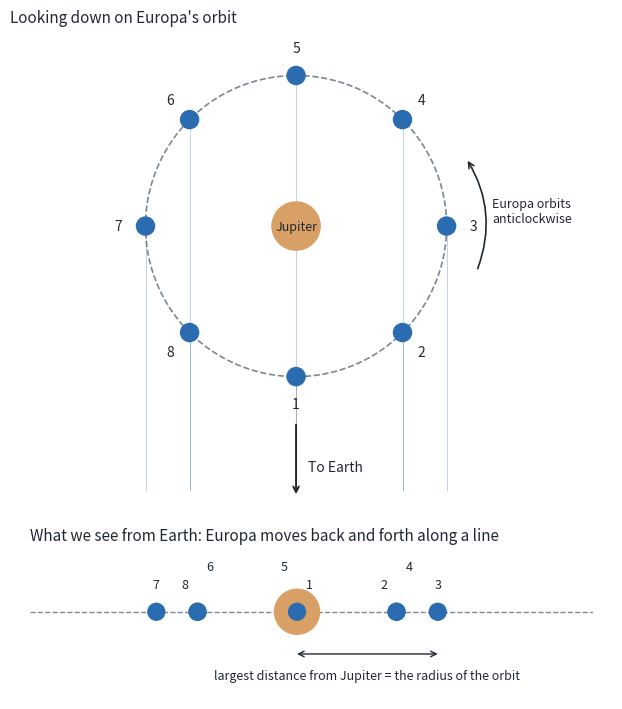

This figure's Python source:
"""
Make the figures used in AstroLab C1.

europa_orbit.png shows why a moon on a circular orbit seems to swing from
side to side when we see its orbit edge-on from Earth.

Run from the repository root:

    python tools/make_c1_figures.py
"""

import os

import matplotlib

matplotlib.use("Agg")
import matplotlib.pyplot as plt
import numpy as np

IMAGES = os.path.join("C1", "images")
os.makedirs(IMAGES, exist_ok=True)

JUP = "#d9a066"
MOON = "#2b6cb0"
INK = "#1f2933"
GREY = "#7b8794"

angles = np.radians(np.arange(0, 360, 45))  # eight positions around the orbit, 0 = nearest Earth
fig, (top, side) = plt.subplots(2, 1, figsize=(8, 7.2), gridspec_kw={"height_ratios": [3.2, 1]})

# ---- looking down on the orbit
t = np.linspace(0, 2 * np.pi, 400)
top.plot(np.sin(t), -np.cos(t), color=GREY, lw=1.2, ls="--")
top.add_patch(plt.Circle((0, 0), 0.16, color=JUP, zorder=3))
top.text(0, 0, "Jupiter", ha="center", va="center", fontsize=9, color=INK, zorder=4)
for k, a in enumerate(angles):
    x, y = np.sin(a), -np.cos(a)
    top.add_patch(plt.Circle((x, y), 0.06, color=MOON, zorder=3))
    top.text(1.18 * x, 1.18 * y, str(k + 1), ha="center", va="center", fontsize=10, color=INK)
    top.plot([x, x], [y, -1.75], color=MOON, lw=0.6, alpha=0.35)
top.annotate("", xy=(1.13, 0.45), xytext=(1.2, -0.3), arrowprops=dict(arrowstyle="->", color=INK, lw=1.2,
             connectionstyle="arc3,rad=0.25"))
top.text(1.3, 0.1, "Europa orbits\nanticlockwise", fontsize=9, color=INK, va="center")
top.annotate("", xy=(0, -1.8), xytext=(0, -1.3), arrowprops=dict(arrowstyle="->", color=INK, lw=1.4))
top.text(0.08, -1.6, "To Earth", fontsize=10, color=INK, va="center")
top.set_title("Looking down on Europa's orbit", fontsize=11, color=INK, loc="left")
top.set_xlim(-1.9, 2.1)
top.set_ylim(-1.9, 1.3)
top.set_aspect("equal", adjustable="box")
top.axis("off")

# ---- the same orbit seen edge-on from Earth
side.axhline(0, color=GREY, lw=1, ls="--")
side.add_patch(plt.Circle((0, 0), 0.16, color=JUP, zorder=2))
for k, a in enumerate(angles):
    x = np.sin(a)
    behind = np.cos(a) < -1e-9
    hidden = abs(x) < 0.16 and behind
    side.add_patch(plt.Circle((x, 0), 0.06, color=MOON, alpha=0.25 if hidden else 1, zorder=1 if behind else 3))
    side.text(x + (0.09 if k in (0, 3, 5) else -0.09 if k in (1, 4, 7) else 0), 0.17 + (0.13 if k in (3, 4, 5) else 0),
              str(k + 1), ha="center", fontsize=9, color=INK)
side.annotate("", xy=(1.0, -0.3), xytext=(0, -0.3), arrowprops=dict(arrowstyle="<->", color=INK, lw=1, shrinkA=0, shrinkB=0))
side.text(0.5, -0.48, "largest distance from Jupiter = the radius of the orbit", ha="center", fontsize=9, color=INK)
side.set_title("What we see from Earth: Europa moves back and forth along a line", fontsize=11, color=INK, loc="left")
side.set_xlim(-1.9, 2.1)
side.set_ylim(-0.62, 0.45)
side.set_aspect("equal", adjustable="box")
side.axis("off")

fig.tight_layout()
fig.savefig(os.path.join(IMAGES, "europa_orbit.png"), dpi=160, facecolor="white")
print("saved", os.path.join(IMAGES, "europa_orbit.png"))
